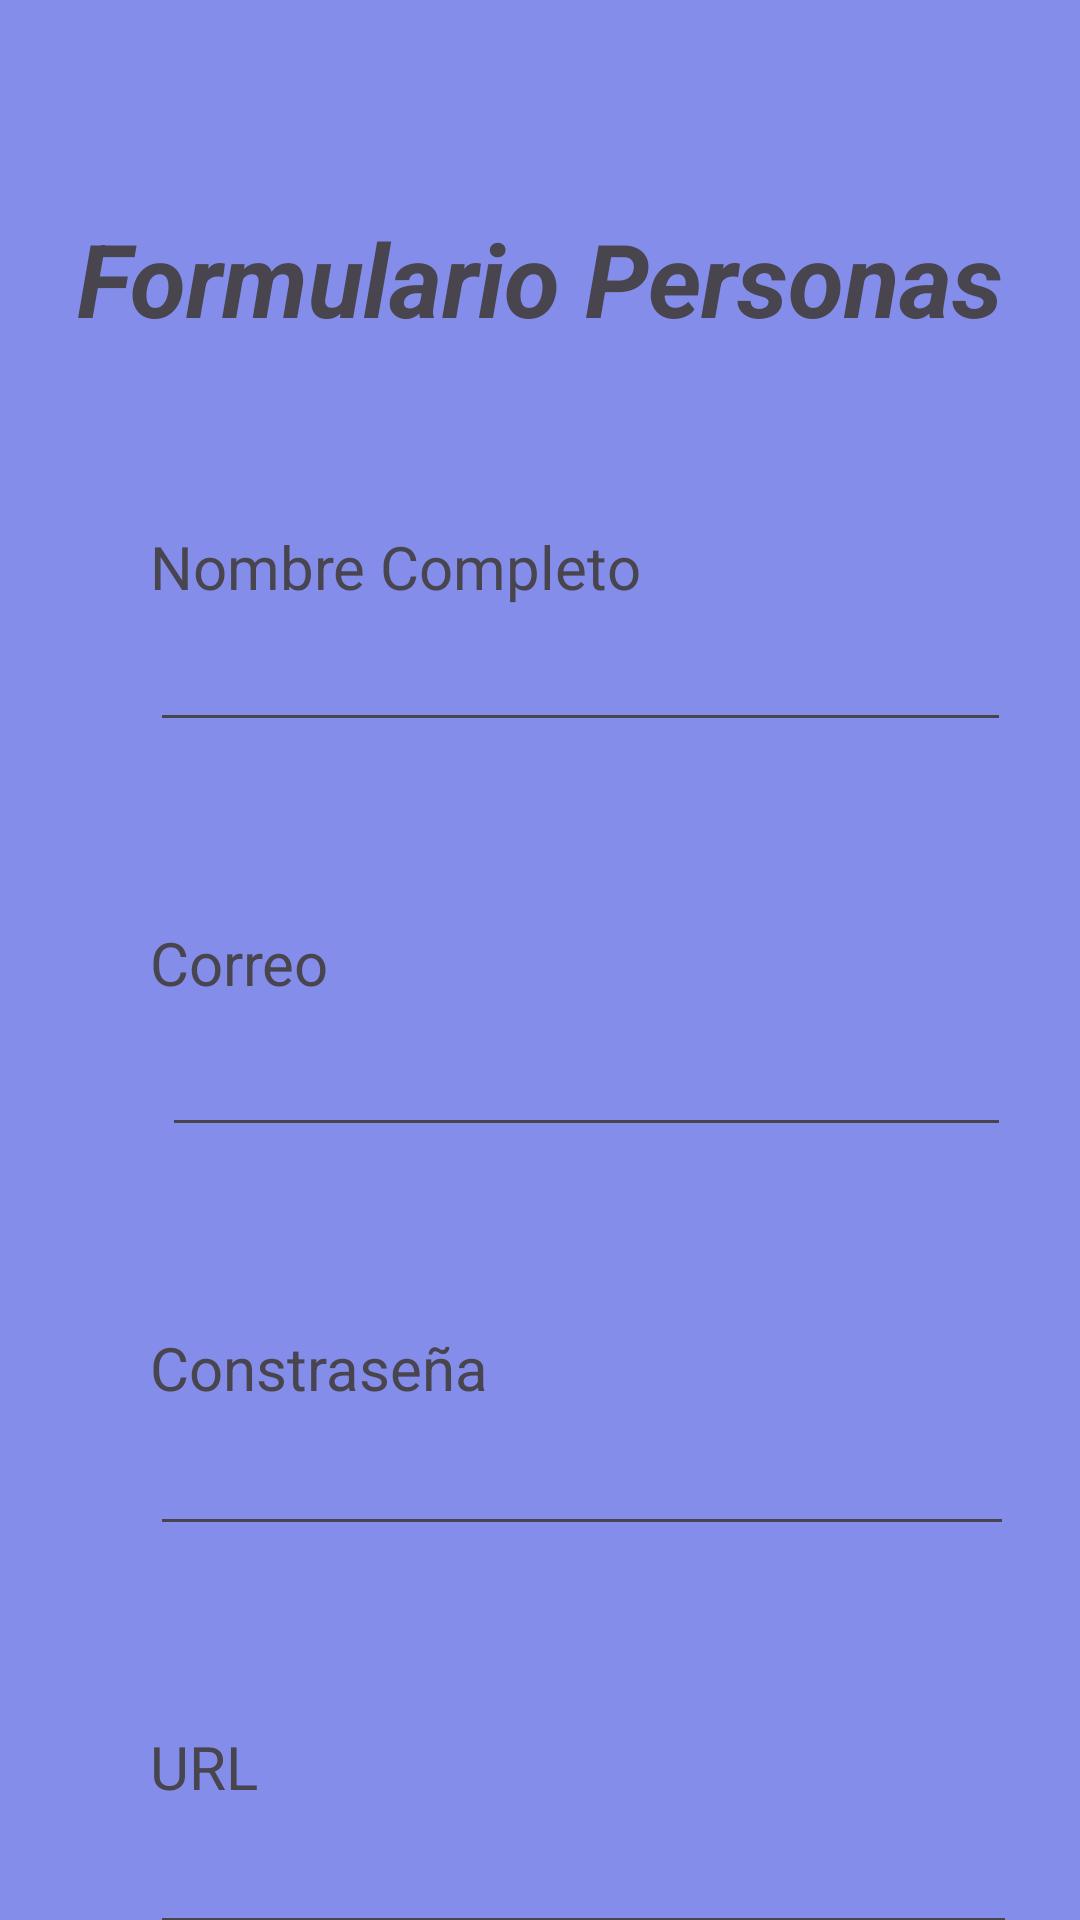

The Android layout XML behind this screen, and the referenced resources:
<!-- AndroidManifest.xml: application theme Theme.VistasUL1 -->
<!-- res/layout/activity_regist_person.xml -->
<?xml version="1.0" encoding="utf-8"?>
<androidx.constraintlayout.widget.ConstraintLayout xmlns:android="http://schemas.android.com/apk/res/android"
    xmlns:app="http://schemas.android.com/apk/res-auto"
    xmlns:tools="http://schemas.android.com/tools"
    android:layout_width="match_parent"
    android:layout_height="match_parent"
    android:background="#848EEA"
    tools:context=".RegistPerson">


    <TextView
        android:id="@+id/txt_formp"
        android:layout_width="wrap_content"
        android:layout_height="wrap_content"
        android:layout_marginStart="5dp"
        android:layout_marginTop="70dp"
        android:layout_marginEnd="5dp"
        android:text="Formulario Personas"
        android:textSize="34sp"
        android:textStyle="bold|italic"
        app:layout_constraintEnd_toEndOf="parent"
        app:layout_constraintStart_toStartOf="parent"
        app:layout_constraintTop_toTopOf="parent" />

    <TextView
        android:id="@+id/textView"
        android:layout_width="wrap_content"
        android:layout_height="wrap_content"
        android:layout_marginStart="50dp"
        android:layout_marginTop="60dp"
        android:text="Nombre Completo"
        android:textSize="20sp"
        app:layout_constraintStart_toStartOf="parent"
        app:layout_constraintTop_toBottomOf="@+id/txt_formp" />

    <EditText
        android:id="@+id/txtName"
        android:layout_width="287dp"
        android:layout_height="45dp"
        android:ems="10"
        android:inputType="text"
        app:layout_constraintStart_toStartOf="@+id/textView"
        app:layout_constraintTop_toBottomOf="@+id/textView" />

    <TextView
        android:id="@+id/textView8"
        android:layout_width="wrap_content"
        android:layout_height="wrap_content"
        android:layout_marginStart="50dp"
        android:layout_marginTop="60dp"
        android:text="Correo"
        android:textSize="20sp"
        app:layout_constraintStart_toStartOf="parent"
        app:layout_constraintTop_toBottomOf="@+id/txtName" />

    <EditText
        android:id="@+id/txtEmail"
        android:layout_width="283dp"
        android:layout_height="44dp"
        android:layout_marginStart="4dp"
        android:layout_marginTop="4dp"
        android:ems="10"
        android:inputType="text"
        app:layout_constraintStart_toStartOf="@+id/textView8"
        app:layout_constraintTop_toBottomOf="@+id/textView8" />

    <TextView
        android:id="@+id/textView12"
        android:layout_width="wrap_content"
        android:layout_height="wrap_content"
        android:layout_marginStart="50dp"
        android:layout_marginTop="60dp"
        android:text="Constraseña"
        android:textSize="20sp"
        app:layout_constraintStart_toStartOf="parent"
        app:layout_constraintTop_toBottomOf="@+id/txtEmail" />

    <EditText
        android:id="@+id/txtPassword"
        android:layout_width="288dp"
        android:layout_height="46dp"
        android:ems="10"
        android:inputType="textPassword"
        app:layout_constraintStart_toStartOf="@+id/textView12"
        app:layout_constraintTop_toBottomOf="@+id/textView12" />

    <TextView
        android:id="@+id/textView14"
        android:layout_width="wrap_content"
        android:layout_height="wrap_content"
        android:layout_marginStart="50dp"
        android:layout_marginTop="60dp"
        android:text="URL"
        android:textSize="20sp"
        app:layout_constraintStart_toStartOf="parent"
        app:layout_constraintTop_toBottomOf="@+id/txtPassword" />

    <EditText
        android:id="@+id/txtUrlImage"
        android:layout_width="289dp"
        android:layout_height="46dp"
        android:ems="10"
        android:inputType="textPersonName"
        app:layout_constraintStart_toStartOf="@+id/textView14"
        app:layout_constraintTop_toBottomOf="@+id/textView14" />

    <Button
        android:id="@+id/btn_guardper"
        android:layout_width="wrap_content"
        android:layout_height="wrap_content"
        android:layout_marginTop="30dp"
        android:backgroundTint="#470202"
        android:text="Guardar"
        app:layout_constraintEnd_toEndOf="parent"
        app:layout_constraintStart_toStartOf="parent"
        app:layout_constraintTop_toBottomOf="@+id/txtUrlImage" />




</androidx.constraintlayout.widget.ConstraintLayout>
<!-- resources referenced by this layout -->
<resources>
  <style name="Theme.VistasUL1" parent="Base.Theme.VistasUL1" />
  <style name="Base.Theme.VistasUL1" parent="Theme.Material3.DayNight.NoActionBar">
          
          
      </style>
</resources>
